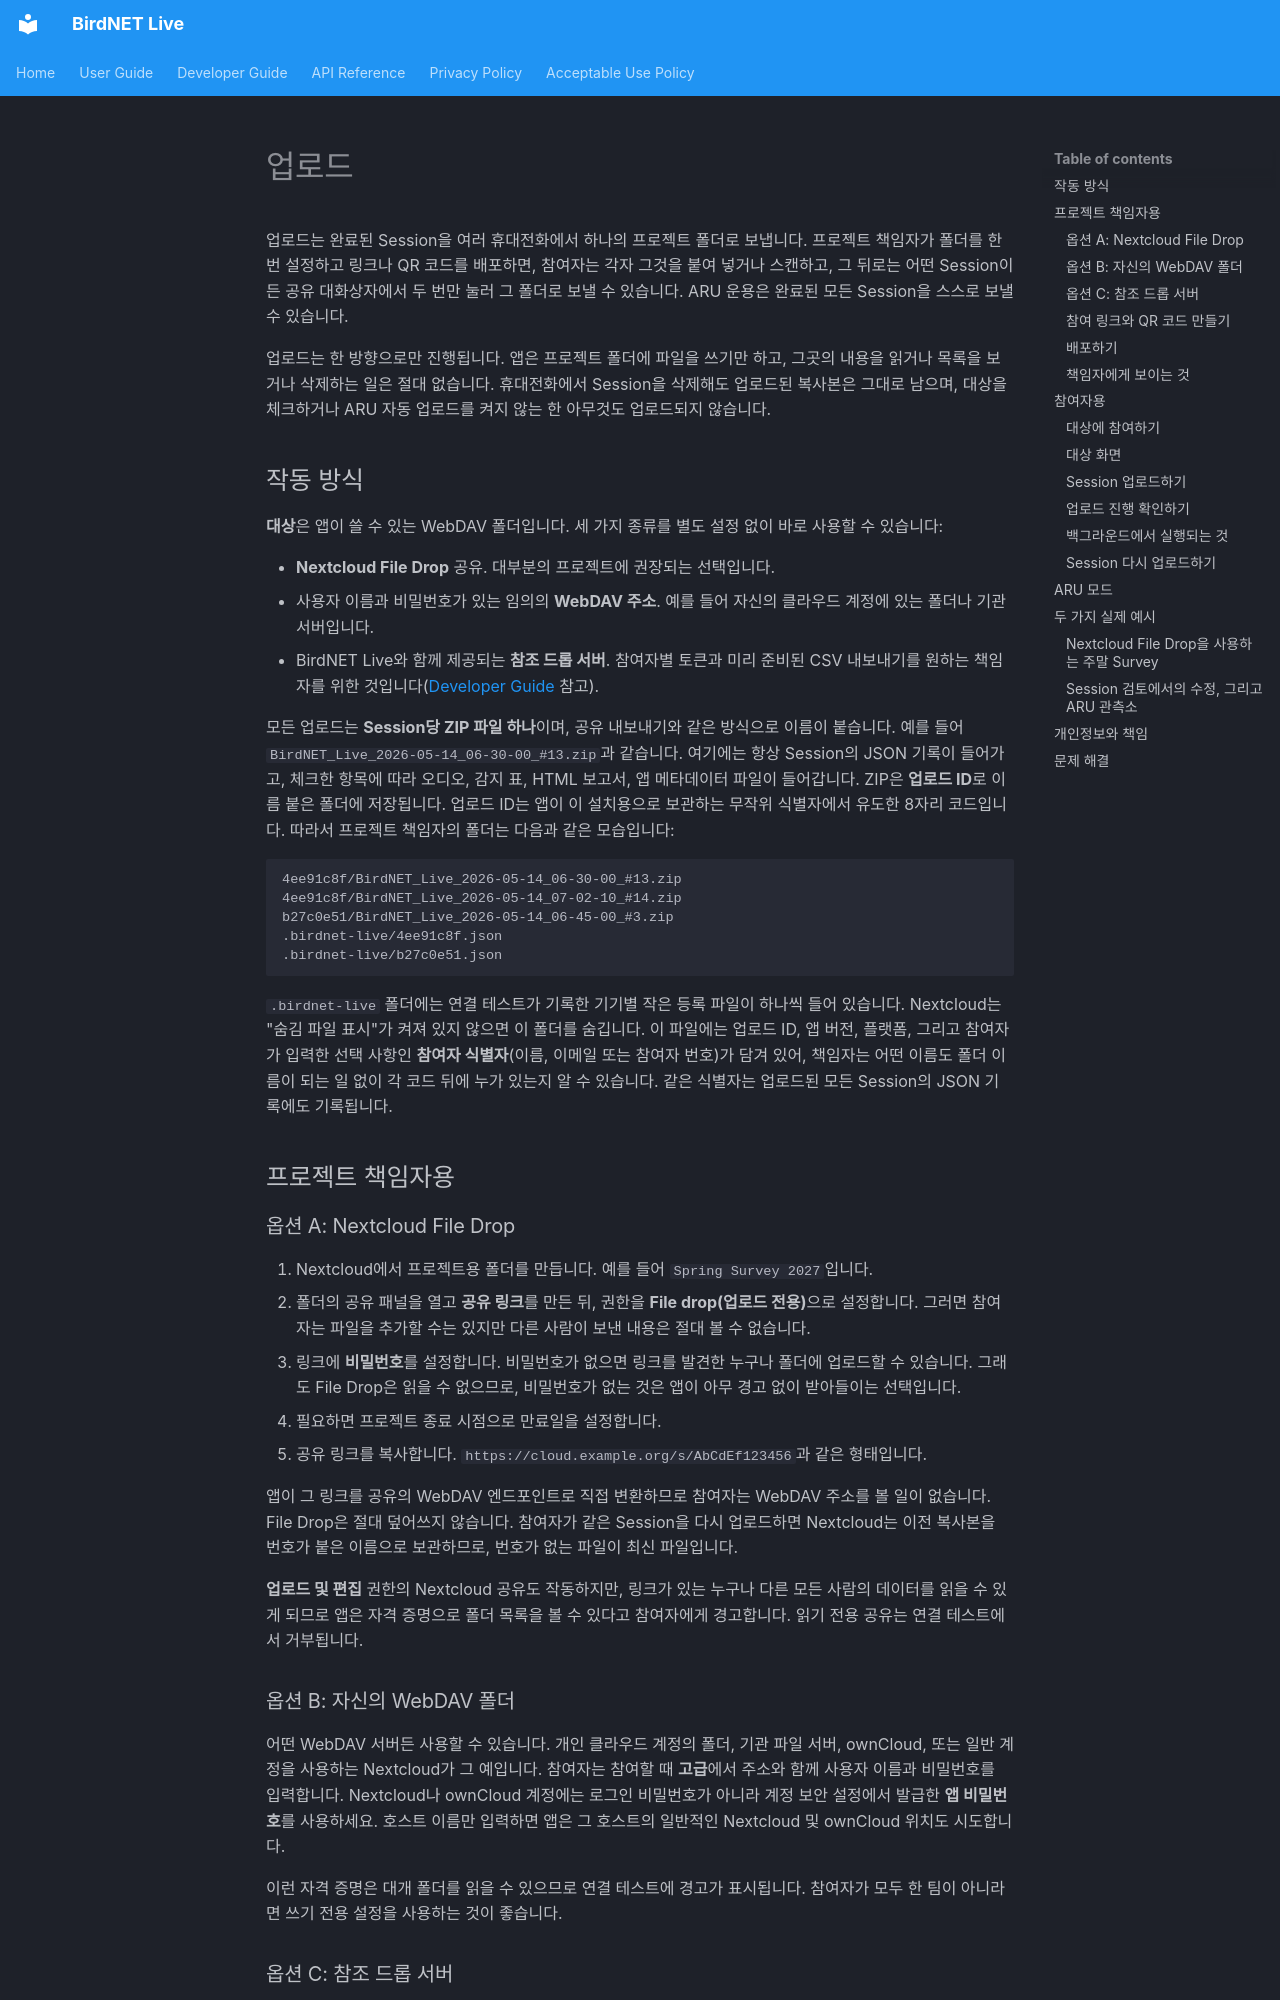

repository: birdnet-team/birdnet-live-app · page: user/uploads.ko/index.html · generator: mkdocs

# 업로드

업로드는 완료된 Session을 여러 휴대전화에서 하나의 프로젝트 폴더로 보냅니다. 프로젝트 책임자가 폴더를 한 번 설정하고 링크나 QR 코드를 배포하면, 참여자는 각자 그것을 붙여 넣거나 스캔하고, 그 뒤로는 어떤 Session이든 공유 대화상자에서 두 번만 눌러 그 폴더로 보낼 수 있습니다. ARU 운용은 완료된 모든 Session을 스스로 보낼 수 있습니다.

업로드는 한 방향으로만 진행됩니다. 앱은 프로젝트 폴더에 파일을 쓰기만 하고, 그곳의 내용을 읽거나 목록을 보거나 삭제하는 일은 절대 없습니다. 휴대전화에서 Session을 삭제해도 업로드된 복사본은 그대로 남으며, 대상을 체크하거나 ARU 자동 업로드를 켜지 않는 한 아무것도 업로드되지 않습니다.

## 작동 방식

**대상**은 앱이 쓸 수 있는 WebDAV 폴더입니다. 세 가지 종류를 별도 설정 없이 바로 사용할 수 있습니다:

- **Nextcloud File Drop** 공유. 대부분의 프로젝트에 권장되는 선택입니다.
- 사용자 이름과 비밀번호가 있는 임의의 **WebDAV 주소**. 예를 들어 자신의 클라우드 계정에 있는 폴더나 기관 서버입니다.
- BirdNET Live와 함께 제공되는 **참조 드롭 서버**. 참여자별 토큰과 미리 준비된 CSV 내보내기를 원하는 책임자를 위한 것입니다([Developer Guide](../developer/upload-drop-server.md) 참고).

모든 업로드는 **Session당 ZIP 파일 하나**이며, 공유 내보내기와 같은 방식으로 이름이 붙습니다. 예를 들어 `BirdNET_Live_2026-05-14_06-30-00_#13.zip`과 같습니다. 여기에는 항상 Session의 JSON 기록이 들어가고, 체크한 항목에 따라 오디오, 감지 표, HTML 보고서, 앱 메타데이터 파일이 들어갑니다. ZIP은 **업로드 ID**로 이름 붙은 폴더에 저장됩니다. 업로드 ID는 앱이 이 설치용으로 보관하는 무작위 식별자에서 유도한 8자리 코드입니다. 따라서 프로젝트 책임자의 폴더는 다음과 같은 모습입니다:

```
4ee91c8f/BirdNET_Live_2026-05-14_06-30-00_#13.zip
4ee91c8f/BirdNET_Live_2026-05-14_07-02-10_#14.zip
b27c0e51/BirdNET_Live_2026-05-14_06-45-00_#3.zip
.birdnet-live/4ee91c8f.json
.birdnet-live/b27c0e51.json
```

`.birdnet-live` 폴더에는 연결 테스트가 기록한 기기별 작은 등록 파일이 하나씩 들어 있습니다. Nextcloud는 "숨김 파일 표시"가 켜져 있지 않으면 이 폴더를 숨깁니다. 이 파일에는 업로드 ID, 앱 버전, 플랫폼, 그리고 참여자가 입력한 선택 사항인 **참여자 식별자**(이름, 이메일 또는 참여자 번호)가 담겨 있어, 책임자는 어떤 이름도 폴더 이름이 되는 일 없이 각 코드 뒤에 누가 있는지 알 수 있습니다. 같은 식별자는 업로드된 모든 Session의 JSON 기록에도 기록됩니다.

## 프로젝트 책임자용

### 옵션 A: Nextcloud File Drop

1. Nextcloud에서 프로젝트용 폴더를 만듭니다. 예를 들어 `Spring Survey 2027`입니다.
2. 폴더의 공유 패널을 열고 **공유 링크**를 만든 뒤, 권한을 **File drop(업로드 전용)**으로 설정합니다. 그러면 참여자는 파일을 추가할 수는 있지만 다른 사람이 보낸 내용은 절대 볼 수 없습니다.
3. 링크에 **비밀번호**를 설정합니다. 비밀번호가 없으면 링크를 발견한 누구나 폴더에 업로드할 수 있습니다. 그래도 File Drop은 읽을 수 없으므로, 비밀번호가 없는 것은 앱이 아무 경고 없이 받아들이는 선택입니다.
4. 필요하면 프로젝트 종료 시점으로 만료일을 설정합니다.
5. 공유 링크를 복사합니다. `https://cloud.example.org/s/AbCdEf123456`과 같은 형태입니다.

앱이 그 링크를 공유의 WebDAV 엔드포인트로 직접 변환하므로 참여자는 WebDAV 주소를 볼 일이 없습니다. File Drop은 절대 덮어쓰지 않습니다. 참여자가 같은 Session을 다시 업로드하면 Nextcloud는 이전 복사본을 번호가 붙은 이름으로 보관하므로, 번호가 없는 파일이 최신 파일입니다.

**업로드 및 편집** 권한의 Nextcloud 공유도 작동하지만, 링크가 있는 누구나 다른 모든 사람의 데이터를 읽을 수 있게 되므로 앱은 자격 증명으로 폴더 목록을 볼 수 있다고 참여자에게 경고합니다. 읽기 전용 공유는 연결 테스트에서 거부됩니다.

### 옵션 B: 자신의 WebDAV 폴더

어떤 WebDAV 서버든 사용할 수 있습니다. 개인 클라우드 계정의 폴더, 기관 파일 서버, ownCloud, 또는 일반 계정을 사용하는 Nextcloud가 그 예입니다. 참여자는 참여할 때 **고급**에서 주소와 함께 사용자 이름과 비밀번호를 입력합니다. Nextcloud나 ownCloud 계정에는 로그인 비밀번호가 아니라 계정 보안 설정에서 발급한 **앱 비밀번호**를 사용하세요. 호스트 이름만 입력하면 앱은 그 호스트의 일반적인 Nextcloud 및 ownCloud 위치도 시도합니다.

이런 자격 증명은 대개 폴더를 읽을 수 있으므로 연결 테스트에 경고가 표시됩니다. 참여자가 모두 한 팀이 아니라면 쓰기 전용 설정을 사용하는 것이 좋습니다.
